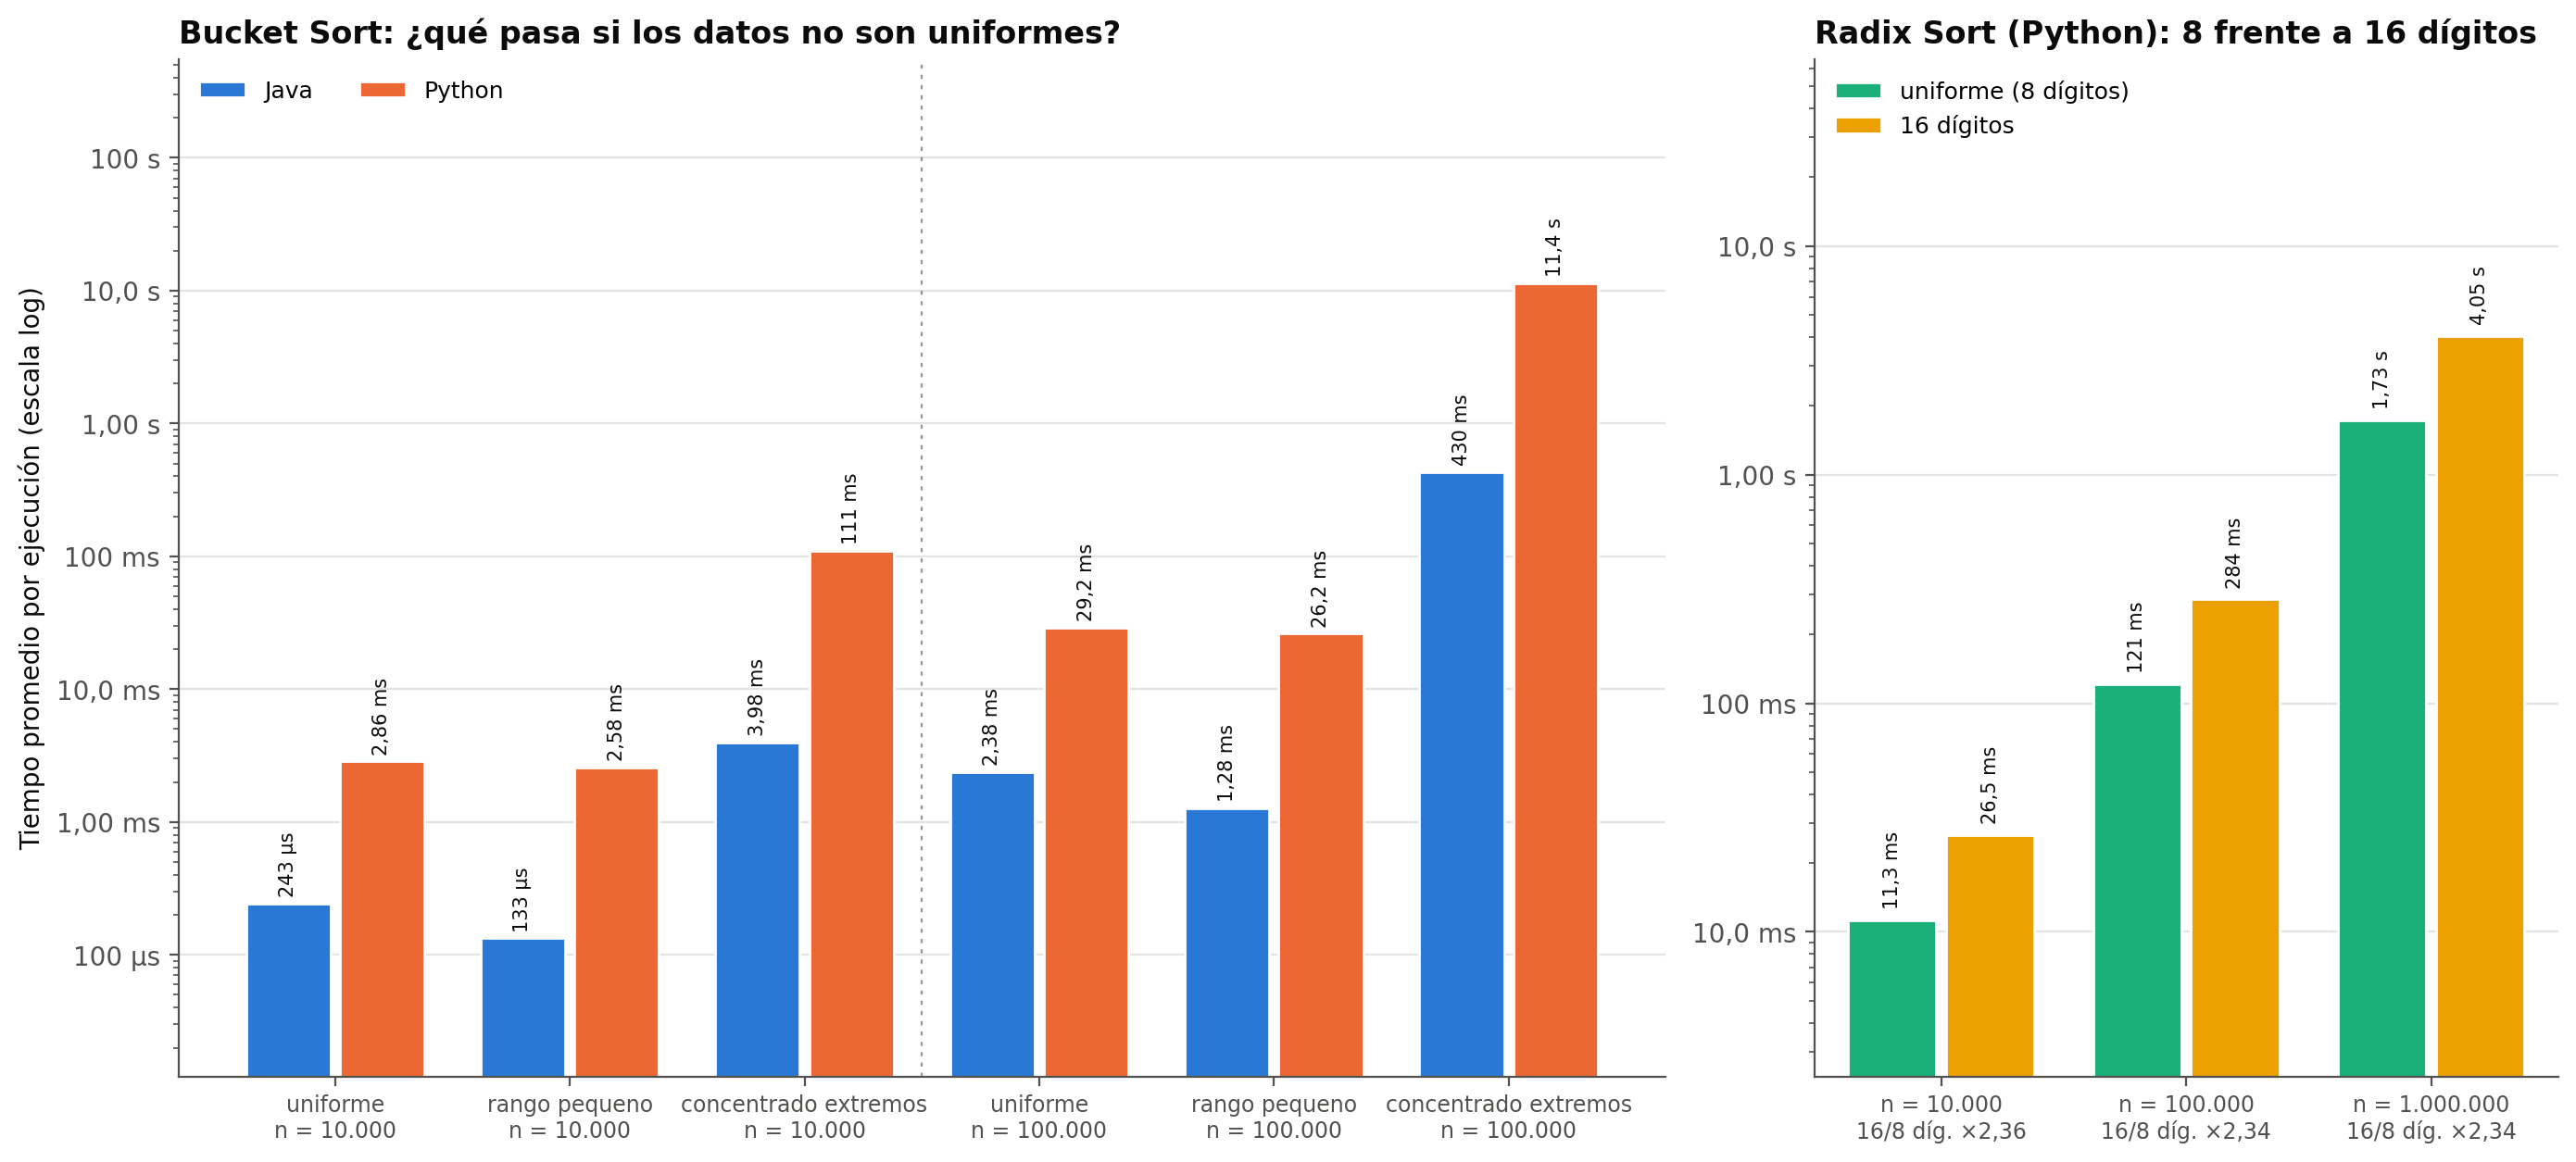

The file beside this chart, header and first rows:
lenguaje, algoritmo, distribucion, n, promedio_ns, desv_estandar_ns, estado, razon_vs_uniforme, cubetas_no_vacias, cubeta_max, desplazamientos, pasadas_radix, ref_comparativo, ref_comparativo_ns
Java, BucketSort, uniforme, 10000, 242625, 13802, medido, 1.000, 6331, 7, 2537, , DualPivotQuickSort, 238067
Java, BucketSort, rango_pequeno, 10000, 133258, 4876, medido, 0.549, 1000, 22, 0, , DualPivotQuickSort, 238067
Java, BucketSort, concentrado_extremos, 10000, 3984275, 60314, medido, 16.42, 12, 1045, 2466064, , DualPivotQuickSort, 238067
Java, BucketSort, uniforme, 100000, 2384175, 175175, medido, 1.000, 63394, 7, 24756, , DualPivotQuickSort, 3797308
Java, BucketSort, rango_pequeno, 100000, 1277583, 39372, medido, 0.536, 1000, 131, 0, , DualPivotQuickSort, 3797308
Java, BucketSort, concentrado_extremos, 100000, 429992350, 1078644, medido, 180.4, 12, 10184, 249837990, , DualPivotQuickSort, 3797308
Python, BucketSort, uniforme, 10000, 2862009, 41188, medido, 1.000, 6331, 7, 2537, , DualPivotQuickSort, 6751283
Python, BucketSort, rango_pequeno, 10000, 2580392, 86386, medido, 0.902, 1000, 22, 0, , DualPivotQuickSort, 6751283
Python, BucketSort, concentrado_extremos, 10000, 110594192, 867206, medido, 38.64, 12, 1045, 2466064, , DualPivotQuickSort, 6751283
Python, RadixSort, uniforme, 10000, 11254967, 115268, medido, 1.000, , , , 8, DualPivotQuickSort, 6751283
Python, RadixSort, digitos16, 10000, 26537792, 351671, medido, 2.358, , , , 16, DualPivotQuickSort, 6751283
Python, BucketSort, uniforme, 100000, 29159200, 921693, medido, 1.000, 63394, 7, 24756, , DualPivotQuickSort, 83974158
Python, BucketSort, rango_pequeno, 100000, 26214750, 496785, medido, 0.899, 1000, 131, 0, , DualPivotQuickSort, 83974158
Python, BucketSort, concentrado_extremos, 100000, 11417390792, 149480625, medido, 391.6, 12, 10184, 249837990, , DualPivotQuickSort, 83974158
Python, RadixSort, uniforme, 100000, 121442567, 1642079, medido, 1.000, , , , 8, DualPivotQuickSort, 83974158
Python, RadixSort, digitos16, 100000, 284416075, 3065218, medido, 2.342, , , , 16, DualPivotQuickSort, 83974158
Python, RadixSort, uniforme, 1000000, 1730825458, 33303870, medido, 1.000, , , , 8, DualPivotQuickSort, 1065367725
Python, RadixSort, digitos16, 1000000, 4047385017, 92358978, medido, 2.338, , , , 16, DualPivotQuickSort, 1065367725
